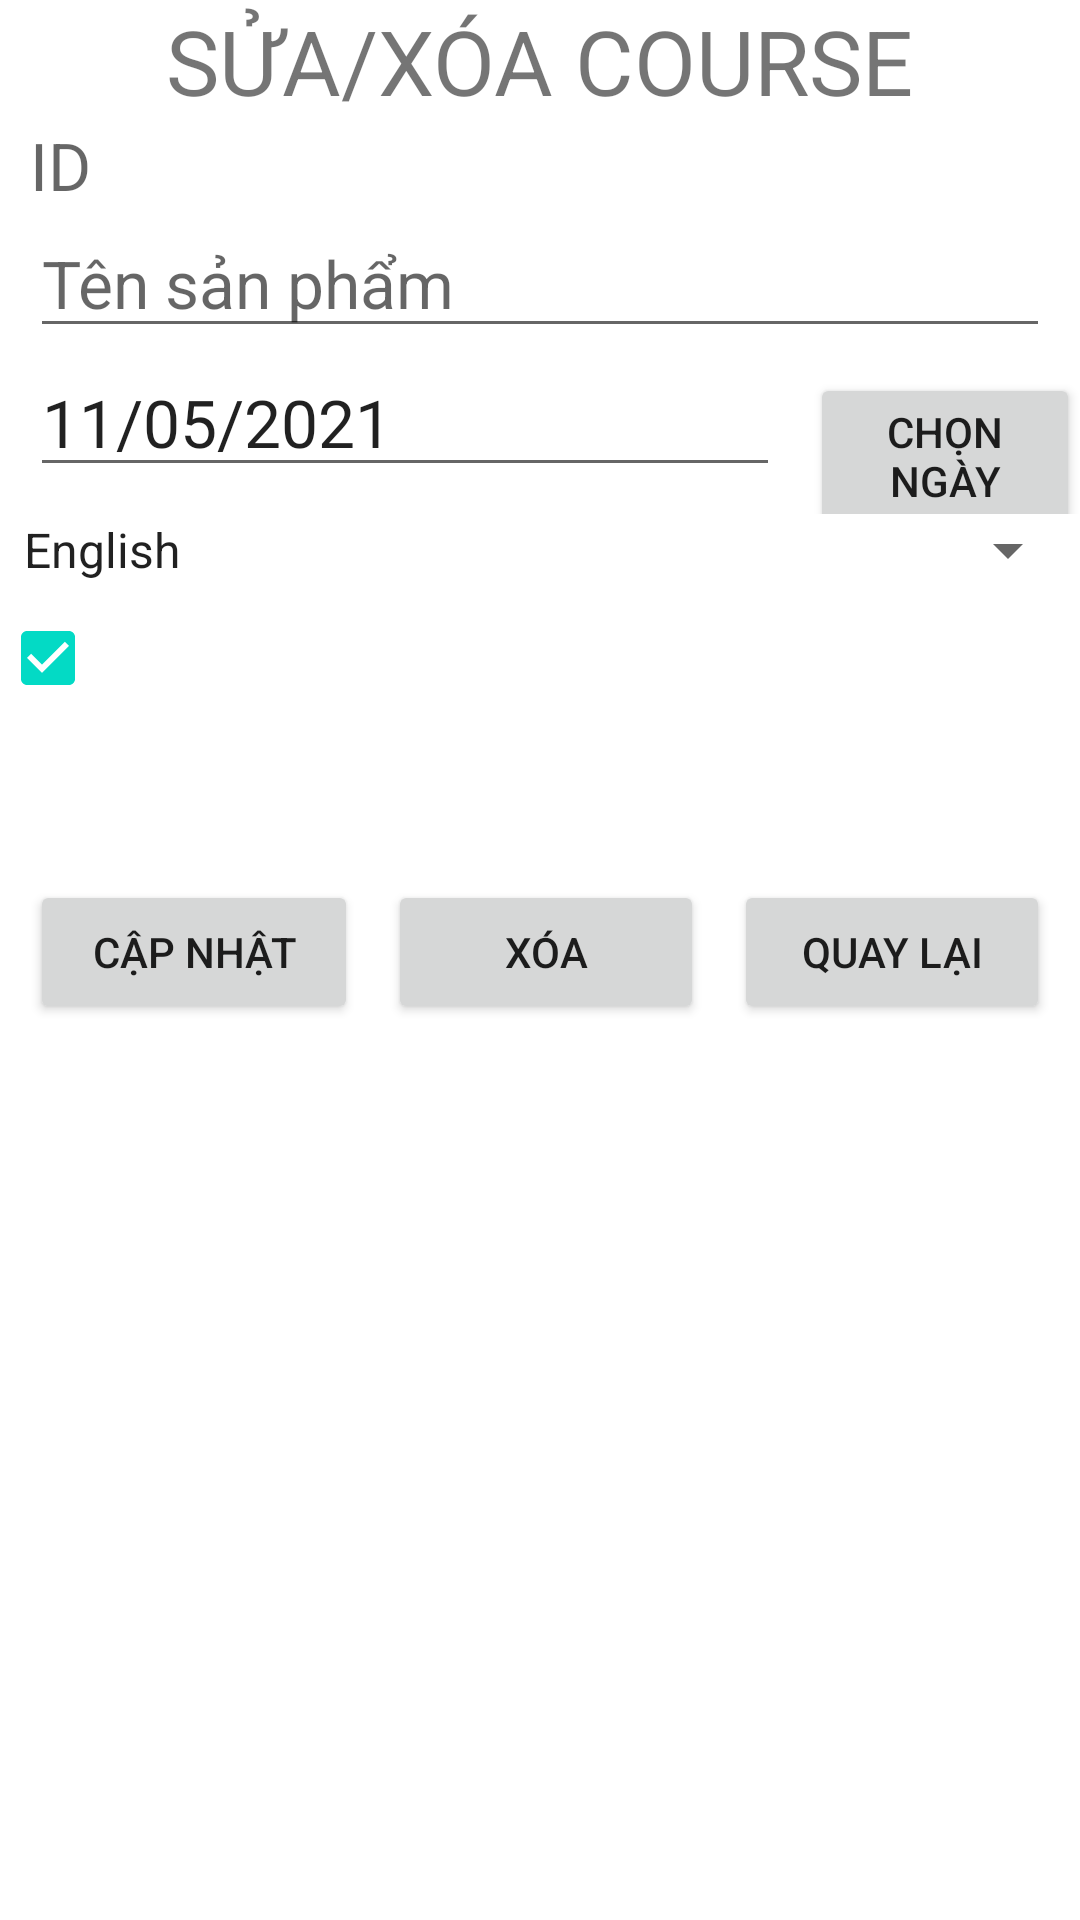

Reconstruct the res/layout file that produces this screen, plus the resources it refers to.
<!-- AndroidManifest.xml: application theme Theme.HoangTangKhaiKtra2Bai2 -->
<!-- res/layout/activity_remove__update.xml -->
<?xml version="1.0" encoding="utf-8"?>
<LinearLayout android:layout_width="match_parent"
    android:layout_height="match_parent"
    android:orientation="vertical"
    xmlns:android="http://schemas.android.com/apk/res/android">
    <TextView
        android:text="SỬA/XÓA COURSE"
        android:textSize="30dp"
        android:layout_width="wrap_content"
        android:layout_gravity="center"
        android:layout_height="wrap_content"/>
    <TextView
        android:id="@+id/tvIdRemoveUpdate"
        android:textSize="22dp"
        android:hint="ID"
        android:layout_marginLeft="10dp"
        android:layout_marginRight="10dp"
        android:layout_width="match_parent"
        android:layout_height="wrap_content"/>
    <EditText
        android:id="@+id/edtNameRemoveUpdate"
        android:textSize="22dp"
        android:hint="Tên sản phẩm"
        android:layout_marginLeft="10dp"
        android:layout_marginRight="10dp"
        android:layout_width="match_parent"
        android:layout_height="wrap_content"/>
    <LinearLayout
        android:orientation="horizontal"
        android:layout_width="match_parent"
        android:layout_height="wrap_content">
        <EditText
            android:id="@+id/edtDateRemoveUpdate"
            android:textSize="22dp"
            android:text="11/05/2021"
            android:layout_marginLeft="10dp"
            android:layout_marginRight="10dp"
            android:layout_width="250dp"
            android:layout_height="wrap_content"/>
        <Button
            android:id="@+id/btnGetDateRemoveUpdate"
            android:text="Chọn ngày"
            android:layout_width="wrap_content"
            android:layout_height="wrap_content"/>
    </LinearLayout>
    <Spinner
        android:id="@+id/spinNganhEdit"
        android:layout_width="match_parent"
        android:layout_height="wrap_content"
        android:entries="@array/Nganh"
        />
    <CheckBox
        android:layout_width="wrap_content"
        android:layout_height="wrap_content"
        android:id="@+id/edtKichHoat"
        android:checked="true"/>
    <LinearLayout
        android:orientation="horizontal"
        android:weightSum="3"
        android:layout_marginTop="50dp"
        android:layout_marginLeft="10dp"
        android:layout_marginRight="10dp"
        android:layout_width="match_parent"
        android:layout_height="wrap_content">
        <Button
            android:id="@+id/btnUpdateRemoveUpdate"
            android:text="Cập nhật"
            android:layout_weight="1"
            android:layout_width="wrap_content"
            android:layout_height="wrap_content"/>
        <TextView
            android:layout_width="10dp"
            android:layout_height="0dp"/>
        <Button
            android:id="@+id/btnRemoveRemoveUpdate"
            android:text="Xóa"
            android:layout_weight="1"
            android:layout_width="wrap_content"
            android:layout_height="wrap_content"/>
        <TextView
            android:layout_width="10dp"
            android:layout_height="0dp"/>
        <Button
            android:id="@+id/btnBackRemoveUpdate"
            android:text="Quay lại"
            android:layout_weight="1"
            android:layout_width="wrap_content"
            android:layout_height="wrap_content"/>
    </LinearLayout>
</LinearLayout>
<!-- resources referenced by this layout -->
<resources>
  <string-array name="Nganh">
          <item>English</item>
          <item>CNTT</item>
          <item>Kinh tế</item>
          <item>Truyền thông</item>
      </string-array>
  <style name="Theme.HoangTangKhaiKtra2Bai2" parent="Theme.MaterialComponents.DayNight.DarkActionBar">
          
          <item name="colorPrimary">@color/purple_500</item>
          <item name="colorPrimaryVariant">@color/purple_700</item>
          <item name="colorOnPrimary">@color/white</item>
          
          <item name="colorSecondary">@color/teal_200</item>
          <item name="colorSecondaryVariant">@color/teal_700</item>
          <item name="colorOnSecondary">@color/black</item>
          
          <item name="android:statusBarColor" tools:targetApi="l">?attr/colorPrimaryVariant</item>
          
      </style>
  <!-- not gathered from this repository: default colours our renderer supplied (Android Studio template values) -->
  <color name="purple_500">#FF6200EE</color>
  <color name="purple_700">#FF3700B3</color>
  <color name="teal_200">#FF03DAC5</color>
  <color name="teal_700">#FF018786</color>
  <color name="black">#FF000000</color>
  <color name="white">#FFFFFFFF</color>
</resources>
